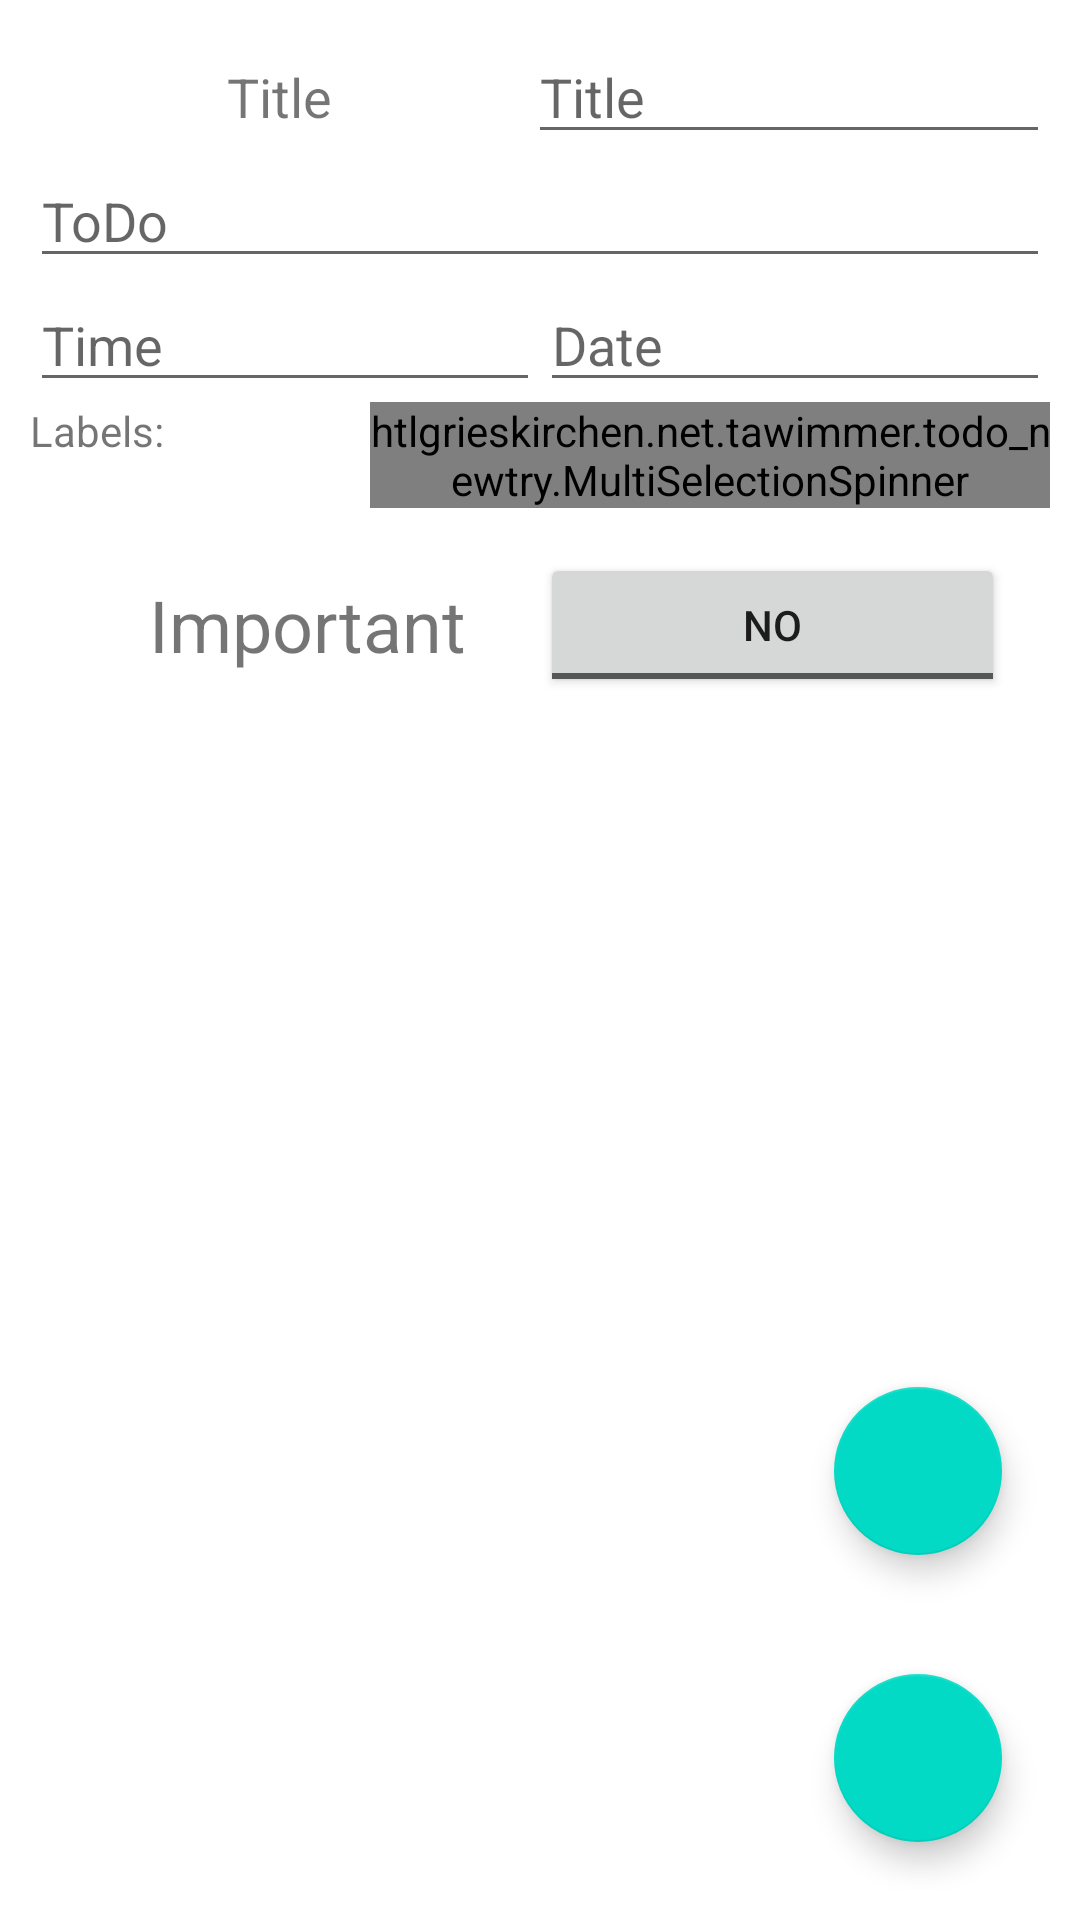

Layout XML and referenced resources for this Android screen:
<!-- AndroidManifest.xml: application theme Theme.ToDo_newTry -->
<!-- res/layout/fragment_editnote.xml -->
<?xml version="1.0" encoding="utf-8"?>
<androidx.constraintlayout.widget.ConstraintLayout xmlns:android="http://schemas.android.com/apk/res/android"
    xmlns:app="http://schemas.android.com/apk/res-auto"
    xmlns:tools="http://schemas.android.com/tools"
    android:layout_width="match_parent"
    android:layout_height="match_parent"
    tools:context=".ui.editnote.EditNoteFragment" >

    <LinearLayout
        android:layout_width="match_parent"
        android:layout_height="match_parent"
        android:layout_gravity="right|end"
        android:orientation="vertical"
        android:padding="10dp"
        tools:context=".addNotes">

        <LinearLayout
            android:layout_width="match_parent"
            android:layout_height="wrap_content"
            android:layout_weight="1"
            android:orientation="vertical">

            <LinearLayout
                android:layout_width="match_parent"
                android:layout_height="wrap_content"
                android:orientation="horizontal">

                <TextView
                    android:id="@+id/textView_showToDoList_title"
                    android:layout_width="wrap_content"
                    android:layout_height="wrap_content"
                    android:layout_weight="1"
                    android:gravity="center"
                    android:text="Title"
                    android:textSize="18sp" />

                <EditText
                    android:id="@+id/editTextTitle"
                    android:layout_width="wrap_content"
                    android:layout_height="wrap_content"
                    android:layout_weight="1"
                    android:hint="Title"
                    android:inputType="text" />

            </LinearLayout>

            <LinearLayout
                android:layout_width="match_parent"
                android:layout_height="wrap_content"
                android:orientation="horizontal">

                <EditText
                    android:id="@+id/editTextToDo"
                    android:layout_width="match_parent"
                    android:layout_height="wrap_content"
                    android:layout_weight="1"
                    android:ems="10"
                    android:hint="ToDo"
                    android:inputType="text" />
            </LinearLayout>

            <LinearLayout
                android:layout_width="match_parent"
                android:layout_height="wrap_content"
                android:orientation="horizontal">

                <EditText
                    android:id="@+id/editTextTime"
                    android:layout_width="match_parent"
                    android:layout_height="match_parent"
                    android:layout_weight="1"
                    android:ems="10"
                    android:focusable="false"
                    android:hint="Time"
                    android:inputType="time" />

                <EditText
                    android:id="@+id/editTextDate"
                    android:layout_width="match_parent"
                    android:layout_height="match_parent"
                    android:layout_weight="1"
                    android:ems="10"
                    android:focusable="false"
                    android:hint="Date" />

            </LinearLayout>

            <LinearLayout
                android:layout_width="match_parent"
                android:layout_height="wrap_content"
                android:orientation="horizontal">

                <TextView
                    android:id="@+id/textView_label"
                    android:layout_width="0dp"
                    android:layout_height="wrap_content"
                    android:layout_weight="1"
                    android:text="Labels: " />

                <htlgrieskirchen.net.tawimmer.todo_newtry.MultiSelectionSpinner
                    android:id="@+id/spinnerLabel"
                    android:layout_width="0dp"
                    android:layout_height="wrap_content"
                    android:layout_weight="2"
                    android:autofillHints="Label"
                    android:spinnerMode="dropdown" />
            </LinearLayout>

            <LinearLayout
                android:layout_width="match_parent"
                android:layout_height="wrap_content"
                android:layout_margin="15dp"
                android:orientation="horizontal">

                <TextView
                    android:id="@+id/textView2"
                    android:layout_width="match_parent"
                    android:layout_height="match_parent"
                    android:layout_weight="1"
                    android:autoSizeTextType="none"
                    android:gravity="center"
                    android:inputType="none"
                    android:text="@string/important"
                    android:textAlignment="gravity"
                    android:textSize="24sp" />

                <ToggleButton
                    android:id="@+id/toggleButton_important"
                    android:layout_width="match_parent"
                    android:layout_height="match_parent"
                    android:layout_gravity="end"
                    android:layout_weight="1"
                    android:checked="false"
                    android:textOff="@string/no"
                    android:textOn="@string/yes" />

            </LinearLayout>

        </LinearLayout>
        <LinearLayout
            android:layout_width="match_parent"
            android:layout_height="wrap_content"
            android:layout_weight="25"
            android:orientation="horizontal">

            <Space
                android:layout_width="wrap_content"
                android:layout_height="wrap_content"
                android:layout_weight="1" />

            <com.google.android.material.floatingactionbutton.FloatingActionButton
                android:id="@+id/fab_delete"
                android:layout_width="match_parent"
                android:layout_height="wrap_content"
                android:layout_gravity="bottom|end"
                android:layout_margin="16dp"
                android:clickable="true"
                android:contentDescription="@string/submit"
                android:foregroundGravity="bottom|right"
                app:srcCompat="@drawable/baseline_delete_black_18dp" />
        </LinearLayout>

        <LinearLayout
            android:layout_width="match_parent"
            android:layout_height="wrap_content"
            android:layout_weight="1"
            android:gravity="bottom|right"
            android:orientation="horizontal">

            <ProgressBar
                android:id="@+id/progressBar"
                style="?android:attr/progressBarStyle"
                android:layout_width="wrap_content"
                android:layout_height="wrap_content"
                android:layout_gravity="bottom|right|end"
                android:visibility="invisible" />

            <Space
                android:layout_width="wrap_content"
                android:layout_height="wrap_content"
                android:layout_weight="1" />

            <com.google.android.material.floatingactionbutton.FloatingActionButton
                android:id="@+id/fab_check"
                android:layout_width="wrap_content"
                android:layout_height="wrap_content"
                android:layout_gravity="bottom|end"
                android:layout_margin="16dp"
                android:clickable="true"
                android:contentDescription="@string/submit"
                android:foregroundGravity="bottom|right"
                app:srcCompat="@drawable/ic_baseline_check_24" />

        </LinearLayout>

    </LinearLayout>
</androidx.constraintlayout.widget.ConstraintLayout>
<!-- resources referenced by this layout -->
<resources>
  <string name="important">Important</string>
  <string name="no">No</string>
  <string name="submit">Submit</string>
  <string name="yes">Yes</string>
  <style name="Theme.ToDo_newTry" parent="Theme.MaterialComponents.DayNight.DarkActionBar">
          
          <item name="colorPrimary">@color/purple_500</item>
          <item name="colorPrimaryVariant">@color/purple_700</item>
          <item name="colorOnPrimary">@color/white</item>
          
          <item name="colorSecondary">@color/teal_200</item>
          <item name="colorSecondaryVariant">@color/teal_700</item>
          <item name="colorOnSecondary">@color/black</item>
          
          <item name="android:statusBarColor" tools:targetApi="l">?attr/colorPrimaryVariant</item>
          
      </style>
  <color name="purple_500">#FF6200EE</color>
  <color name="purple_700">#FF3700B3</color>
  <color name="white">#FFFFFFFF</color>
  <color name="teal_200">#FF03DAC5</color>
  <color name="teal_700">#FF018786</color>
  <color name="black">#000000</color>
</resources>
